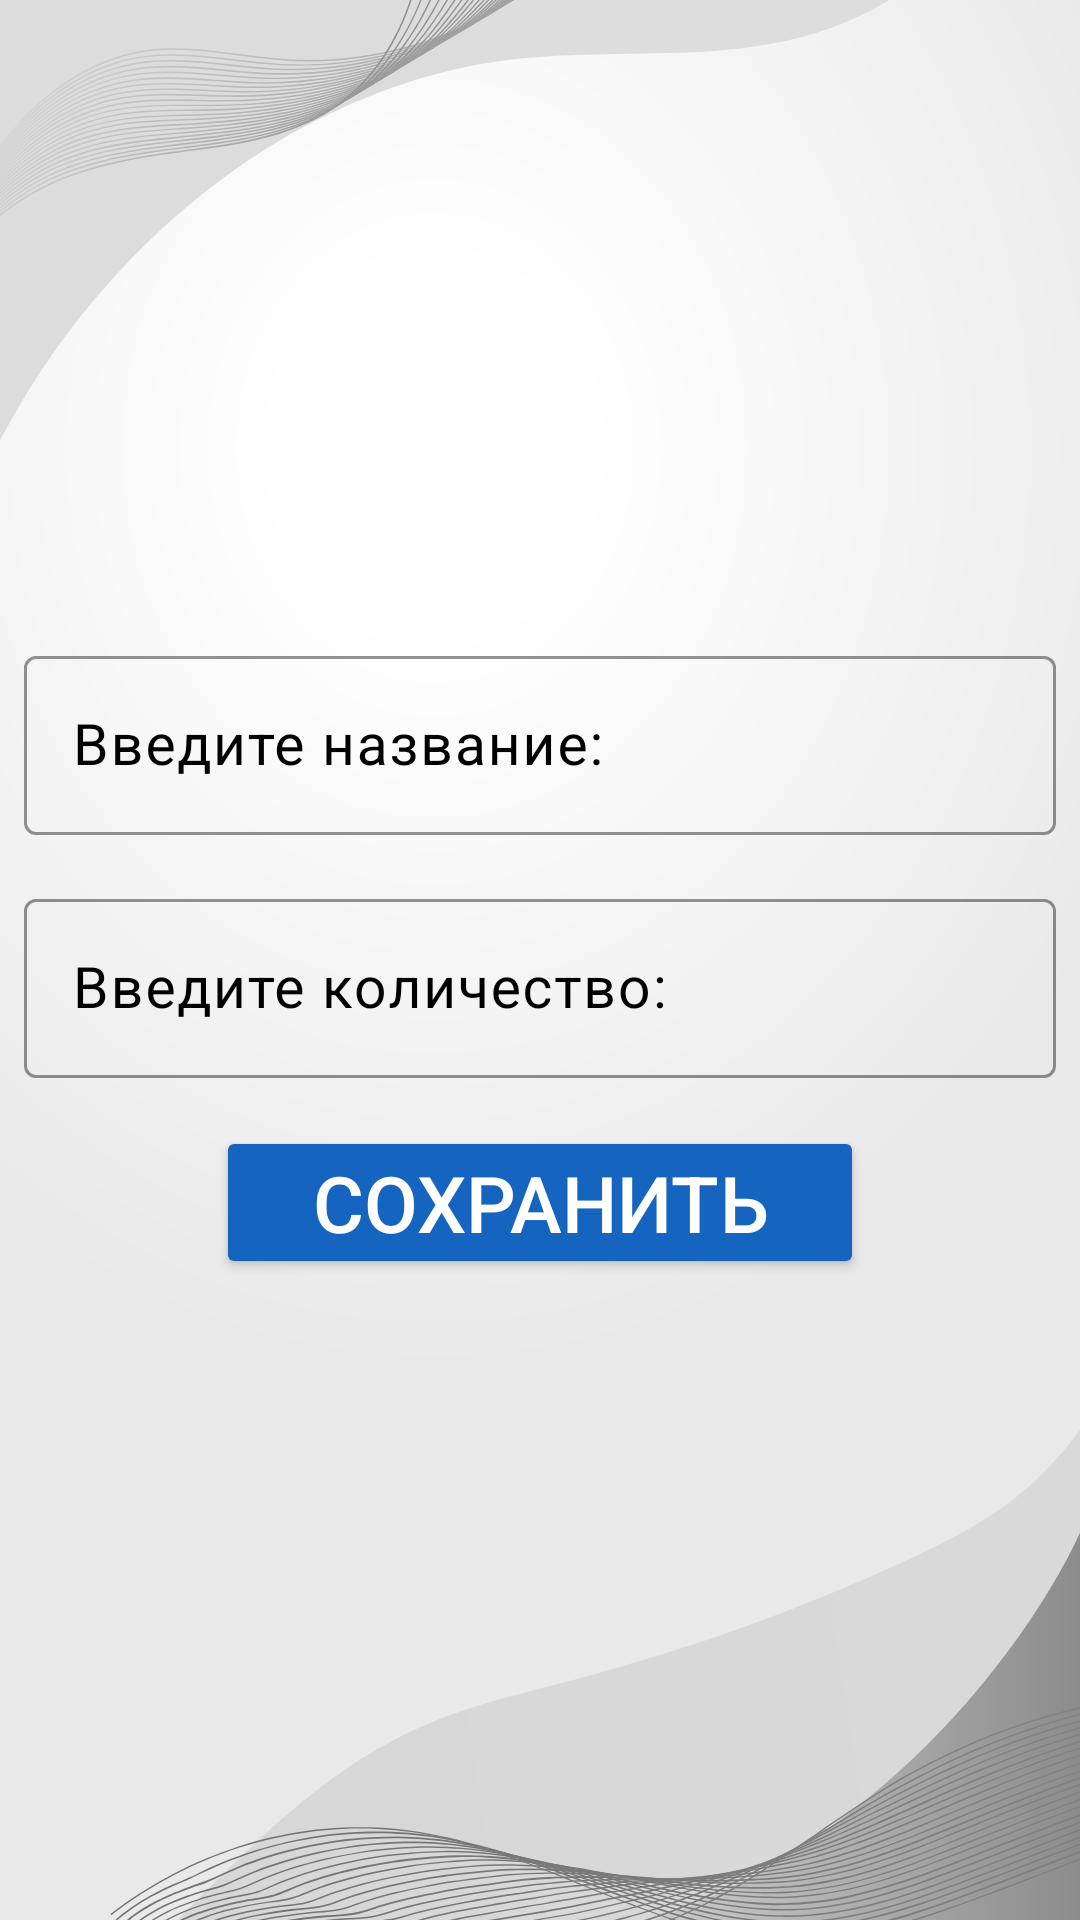

Write the Android layout XML for this screen, with the resource values it uses.
<!-- AndroidManifest.xml: application theme Theme.ShoppingList -->
<!-- res/layout/fragment_shop_item.xml -->
<?xml version="1.0" encoding="utf-8"?>
<LinearLayout xmlns:android="http://schemas.android.com/apk/res/android"
    xmlns:app="http://schemas.android.com/apk/res-auto"
    xmlns:tools="http://schemas.android.com/tools"
    android:id="@+id/main"
    android:background="@drawable/app_background"
    android:layout_width="match_parent"
    android:layout_height="match_parent"
    android:orientation="vertical"
    android:gravity="center"
    tools:context=".presentation.ui.activity.ShopItemActivity">

    <com.google.android.material.textfield.TextInputLayout
        android:id="@+id/textInputLayoutName"
        android:layout_width="match_parent"
        android:layout_height="wrap_content"
        android:layout_margin="8dp"
        app:hintTextColor="@color/black"
        app:errorIconTint="@android:color/holo_red_dark"
        android:textColorHint="@color/black"
        app:errorTextColor="@android:color/holo_red_dark"
        app:cursorColor="@color/black"
        app:cursorErrorColor="@android:color/holo_red_dark"
        app:boxStrokeColor="@color/black"
        app:boxStrokeErrorColor="@android:color/holo_red_dark">

        <com.google.android.material.textfield.TextInputEditText
            android:id="@+id/textInputEditTextName"
            android:layout_width="match_parent"
            android:layout_height="match_parent"
            android:textSize="19sp"
            android:textColor="@color/black"
            android:textColorHint="@color/black"
            android:hint="@string/input_name"
            android:inputType="textCapWords"/>

    </com.google.android.material.textfield.TextInputLayout>

    <com.google.android.material.textfield.TextInputLayout
        android:id="@+id/textInputLayoutCount"
        android:layout_width="match_parent"
        android:layout_height="wrap_content"
        android:layout_margin="8dp"
        app:hintTextColor="@color/black"
        app:errorIconTint="@android:color/holo_red_dark"
        android:textColorHint="@color/black"
        app:errorTextColor="@android:color/holo_red_dark"
        app:cursorColor="@color/black"
        app:cursorErrorColor="@android:color/holo_red_dark"
        app:boxStrokeColor="@color/black"
        app:boxStrokeErrorColor="@android:color/holo_red_dark">

        <com.google.android.material.textfield.TextInputEditText
            android:id="@+id/textInputEditTextCount"
            android:layout_width="match_parent"
            android:layout_height="match_parent"
            android:textSize="19sp"
            android:textColor="@color/black"
            android:textColorHint="@color/black"
            android:hint="@string/input_count"
            android:inputType="numberDecimal"/>
    </com.google.android.material.textfield.TextInputLayout>

    <Button
        android:id="@+id/buttonSave"
        android:layout_width="wrap_content"
        android:layout_height="wrap_content"
        android:padding="8dp"
        android:layout_margin="8dp"
        android:paddingStart="32dp"
        android:paddingEnd="32dp"
        android:textSize="26sp"
        android:backgroundTint="@color/color_for_button"
        app:cornerRadius="10dp"
        android:textColor="@color/white"
        android:text="@string/save" />
</LinearLayout>
<!-- resources referenced by this layout -->
<resources>
  <color name="black">#FF000000</color>
  <color name="color_for_button">#1565C0</color>
  <color name="white">#FFFFFFFF</color>
  <!-- drawable app_background: vector/xml drawable (drawable, 104404 chars, omitted) -->
  <string name="input_count">Введите количество:</string>
  <string name="input_name">Введите название:</string>
  <string name="save">Сохранить</string>
  <style name="Theme.ShoppingList" parent="Base.Theme.ShoppingList" />
  <style name="Base.Theme.ShoppingList" parent="Theme.Material3.DayNight.NoActionBar">
          
          
          <item name="android:statusBarColor">@color/black</item>
      </style>
</resources>
